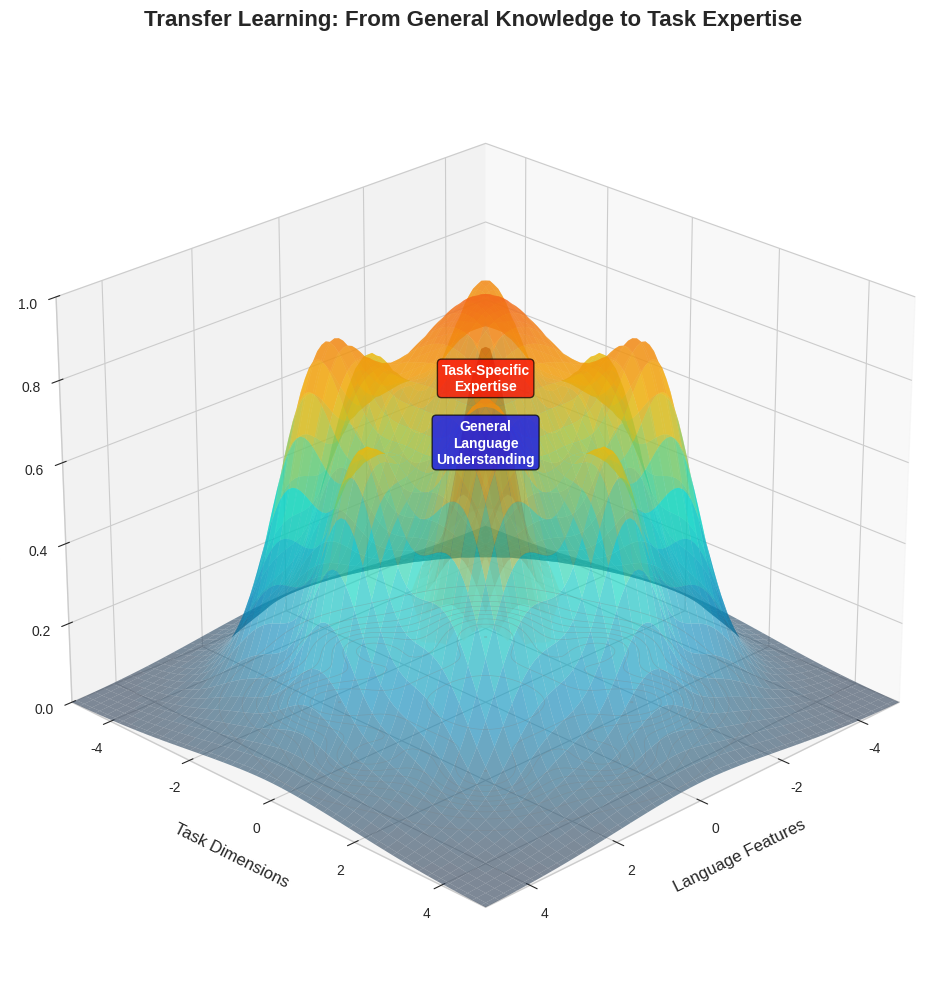

Generate this figure with matplotlib: (Note: this script raises an exception after producing the figure.)
import numpy as np
import matplotlib.pyplot as plt
from mpl_toolkits.mplot3d import Axes3D
from mpl_toolkits.mplot3d.art3d import Poly3DCollection
from matplotlib import cm
from matplotlib.colors import LinearSegmentedColormap
from scipy.ndimage import gaussian_filter
import matplotlib.patches as mpatches
from matplotlib.patches import FancyBboxPatch, Rectangle, Circle
import matplotlib.patches as patches

# Set style for professional visuals
plt.style.use('seaborn-v0_8-whitegrid')

def create_transfer_learning_landscape():
    """Create 3D landscape showing knowledge transfer from pre-training to fine-tuning"""
    fig = plt.figure(figsize=(14, 10))
    ax = fig.add_subplot(111, projection='3d')
    
    # Create meshgrid
    resolution = 100
    x = np.linspace(-5, 5, resolution)
    y = np.linspace(-5, 5, resolution)
    X, Y = np.meshgrid(x, y)
    
    # Create pre-training landscape (broad knowledge)
    Z_pretrain = np.zeros_like(X)
    
    # Large central peak (general language understanding)
    Z_pretrain += 3 * np.exp(-((X)**2 + (Y)**2) / 8)
    
    # Surrounding knowledge areas
    knowledge_areas = [
        (-2, -2, 1.5, 1.0),  # Grammar
        (2, -2, 1.5, 1.0),   # Syntax
        (-2, 2, 1.5, 1.0),   # Semantics
        (2, 2, 1.5, 1.0),    # World knowledge
        (0, -3, 1.2, 0.8),   # Named entities
        (0, 3, 1.2, 0.8),    # Common sense
        (-3, 0, 1.2, 0.8),   # Factual knowledge
        (3, 0, 1.2, 0.8),    # Relationships
    ]
    
    for x_pos, y_pos, height, width in knowledge_areas:
        Z_pretrain += height * np.exp(-((X - x_pos)**2 + (Y - y_pos)**2) / (width**2))
    
    # Add fine-tuning peak (specialized task)
    Z_finetune = Z_pretrain.copy()
    Z_finetune += 2.5 * np.exp(-((X - 1.5)**2 + (Y - 1.5)**2) / 0.3)  # Sharp peak for specific task
    
    # Apply smoothing
    Z_pretrain = gaussian_filter(Z_pretrain, sigma=1)
    Z_finetune = gaussian_filter(Z_finetune, sigma=1)
    
    # Normalize
    Z_pretrain = (Z_pretrain - Z_pretrain.min()) / (Z_pretrain.max() - Z_pretrain.min())
    Z_finetune = (Z_finetune - Z_finetune.min()) / (Z_finetune.max() - Z_finetune.min())
    
    # Create custom colormap
    colors = ['#2E4057', '#048ABF', '#04D9C4', '#F2B705', '#F26419']
    n_bins = 100
    cmap = LinearSegmentedColormap.from_list('transfer', colors, N=n_bins)
    
    # Plot pre-training surface
    surf = ax.plot_surface(X, Y, Z_pretrain, cmap=cmap, alpha=0.6,
                           linewidth=0, antialiased=True, label='Pre-training')
    
    # Plot fine-tuning peak
    mask = ((X - 1.5)**2 + (Y - 1.5)**2) < 1.5
    Z_peak = np.where(mask, Z_finetune, np.nan)
    ax.plot_surface(X, Y, Z_peak, cmap='Reds', alpha=0.8,
                   linewidth=0, antialiased=True)
    
    # Add contour lines at base
    ax.contour(X, Y, Z_pretrain, levels=10, colors='gray', alpha=0.3,
              linewidths=0.5, offset=0, zdir='z')
    
    # Labels and styling
    ax.set_xlabel('Language Features', fontsize=12, labelpad=10)
    ax.set_ylabel('Task Dimensions', fontsize=12, labelpad=10)
    ax.set_zlabel('Knowledge Depth', fontsize=12, labelpad=10)
    ax.set_title('Transfer Learning: From General Knowledge to Task Expertise',
                fontsize=16, fontweight='bold', pad=20)
    
    # Add annotations
    ax.text(0, 0, 0.6, 'General\nLanguage\nUnderstanding', fontsize=10,
           ha='center', fontweight='bold', color='white',
           bbox=dict(boxstyle='round,pad=0.3', facecolor='blue', alpha=0.7))
    
    ax.text(1.5, 1.5, 0.9, 'Task-Specific\nExpertise', fontsize=10,
           ha='center', fontweight='bold', color='white',
           bbox=dict(boxstyle='round,pad=0.3', facecolor='red', alpha=0.7))
    
    # Set viewing angle
    ax.view_init(elev=25, azim=45)
    ax.set_xlim(-5, 5)
    ax.set_ylim(-5, 5)
    ax.set_zlim(0, 1)
    
    plt.tight_layout()
    plt.savefig('../figures/transfer_learning_landscape.pdf', dpi=300, bbox_inches='tight')
    plt.close()

def create_bert_vs_gpt_architecture():
    """Create side-by-side 3D comparison of BERT and GPT architectures"""
    fig = plt.figure(figsize=(16, 8))
    
    # BERT Architecture (left)
    ax1 = fig.add_subplot(121, projection='3d')
    
    # Create BERT blocks (bidirectional)
    layers = 12
    hidden_dim = 768
    heads = 12
    
    # Transformer blocks
    for layer in range(layers):
        z = layer * 0.8
        # Bidirectional attention (full cube)
        x = [0, 3, 3, 0, 0, 3, 3, 0]
        y = [0, 0, 2, 2, 0, 0, 2, 2]
        z_coords = [z, z, z, z, z+0.6, z+0.6, z+0.6, z+0.6]
        
        # Draw cube faces
        for i in range(4):
            ax1.plot([x[i], x[i+4]], [y[i], y[i+4]], [z_coords[i], z_coords[i+4]], 
                    'b-', alpha=0.3)
        
        # Color based on layer depth
        color = plt.cm.Blues(0.3 + 0.6 * layer / layers)
        
        # Add faces
        verts = [list(zip(x[0:4], y[0:4], z_coords[0:4]))]
        ax1.add_collection3d(Poly3DCollection(verts, alpha=0.7, facecolor=color, edgecolor='darkblue'))
    
    # Add bidirectional arrows
    ax1.quiver(1.5, 1, layers/2, 1, 0, 0, color='red', arrow_length_ratio=0.3, linewidth=2)
    ax1.quiver(1.5, 1, layers/2, -1, 0, 0, color='red', arrow_length_ratio=0.3, linewidth=2)
    
    ax1.set_title('BERT: Bidirectional Encoder', fontsize=14, fontweight='bold')
    ax1.set_xlabel('Width')
    ax1.set_ylabel('Depth')
    ax1.set_zlabel('Layers')
    ax1.set_xlim(-1, 4)
    ax1.set_ylim(-1, 3)
    ax1.set_zlim(0, layers)
    ax1.view_init(elev=20, azim=45)
    
    # GPT Architecture (right)
    ax2 = fig.add_subplot(122, projection='3d')
    
    # Create GPT blocks (unidirectional)
    for layer in range(layers):
        z = layer * 0.8
        # Unidirectional attention (triangular prism)
        x = [0, 3, 0, 0, 3, 0]
        y = [0, 0, 2, 0, 0, 2]
        z_coords = [z, z, z, z+0.6, z+0.6, z+0.6]
        
        # Draw triangular prism
        for i in range(3):
            ax2.plot([x[i], x[i+3]], [y[i], y[i+3]], [z_coords[i], z_coords[i+3]], 
                    'g-', alpha=0.3)
        
        # Color based on layer depth
        color = plt.cm.Greens(0.3 + 0.6 * layer / layers)
        
        # Add faces
        verts = [list(zip(x[0:3], y[0:3], z_coords[0:3]))]
        ax2.add_collection3d(Poly3DCollection(verts, alpha=0.7, facecolor=color, edgecolor='darkgreen'))
    
    # Add unidirectional arrow
    ax2.quiver(1, 1, layers/2, 1, 0, 0, color='red', arrow_length_ratio=0.3, linewidth=2)
    
    ax2.set_title('GPT: Unidirectional Decoder', fontsize=14, fontweight='bold')
    ax2.set_xlabel('Width')
    ax2.set_ylabel('Depth')
    ax2.set_zlabel('Layers')
    ax2.set_xlim(-1, 4)
    ax2.set_ylim(-1, 3)
    ax2.set_zlim(0, layers)
    ax2.view_init(elev=20, azim=45)
    
    plt.suptitle('BERT vs GPT: Architectural Differences', fontsize=16, fontweight='bold')
    plt.tight_layout()
    plt.savefig('../figures/bert_vs_gpt_architecture.pdf', dpi=300, bbox_inches='tight')
    plt.close()

def create_pretraining_timeline():
    """Create timeline showing evolution of pre-trained models"""
    fig, ax = plt.subplots(figsize=(14, 8))
    
    # Timeline data
    models = [
        (2018.0, 'ELMo', 94, 'First deep contextualized'),
        (2018.5, 'GPT', 117, 'Unsupervised pre-training'),
        (2018.8, 'BERT', 340, 'Bidirectional pre-training'),
        (2019.2, 'GPT-2', 1500, 'Zero-shot task transfer'),
        (2019.6, 'RoBERTa', 355, 'Optimized BERT'),
        (2019.8, 'T5', 11000, 'Text-to-text unified'),
        (2020.5, 'GPT-3', 175000, 'Few-shot learning'),
        (2022.0, 'PaLM', 540000, 'Pathways language model'),
        (2022.3, 'ChatGPT', 175000, 'Instruction following'),
        (2023.0, 'GPT-4', 1760000, 'Multimodal understanding'),
        (2024.0, 'Claude-3', 2000000, 'Constitutional AI'),
    ]
    
    # Extract data
    years = [m[0] for m in models]
    names = [m[1] for m in models]
    params = [m[2] for m in models]
    descriptions = [m[3] for m in models]
    
    # Create log scale for parameters
    log_params = np.log10(np.array(params))
    
    # Create timeline
    ax.scatter(years, log_params, s=200, c=years, cmap='viridis', 
              edgecolors='black', linewidth=2, zorder=3)
    
    # Add trend line
    z = np.polyfit(years, log_params, 2)
    p = np.poly1d(z)
    x_trend = np.linspace(2018, 2024, 100)
    ax.plot(x_trend, p(x_trend), 'r--', alpha=0.5, linewidth=2, 
           label='Exponential growth trend')
    
    # Add labels
    for i, (year, name, param, desc) in enumerate(models):
        # Alternate label positions
        if i % 2 == 0:
            xytext = (year, log_params[i] + 0.3)
            va = 'bottom'
        else:
            xytext = (year, log_params[i] - 0.3)
            va = 'top'
        
        ax.annotate(f'{name}\n{param/1000:.1f}B params',
                   xy=(year, log_params[i]), xytext=xytext,
                   fontsize=9, ha='center', va=va,
                   bbox=dict(boxstyle='round,pad=0.3', 
                            facecolor='white', alpha=0.8),
                   arrowprops=dict(arrowstyle='->', 
                                 connectionstyle='arc3,rad=0.2',
                                 color='gray', alpha=0.5))
    
    # Formatting
    ax.set_xlabel('Year', fontsize=12)
    ax.set_ylabel('Model Size (log scale)', fontsize=12)
    ax.set_title('Evolution of Pre-trained Language Models', fontsize=16, fontweight='bold')
    
    # Y-axis labels
    y_labels = ['100M', '1B', '10B', '100B', '1T', '10T']
    y_positions = [2, 3, 4, 5, 6, 7]
    ax.set_yticks(y_positions)
    ax.set_yticklabels(y_labels)
    
    ax.grid(True, alpha=0.3)
    ax.set_xlim(2017.5, 2024.5)
    ax.set_ylim(1.5, 7)
    
    # Add era annotations
    ax.axvspan(2018, 2019, alpha=0.1, color='blue', label='Contextualized Era')
    ax.axvspan(2019, 2020.5, alpha=0.1, color='green', label='Scale Era')
    ax.axvspan(2020.5, 2024, alpha=0.1, color='red', label='Foundation Model Era')
    
    ax.legend(loc='upper left', fontsize=10)
    
    plt.tight_layout()
    plt.savefig('../figures/pretraining_timeline.pdf', dpi=300, bbox_inches='tight')
    plt.close()

def create_fine_tuning_process():
    """Create visualization of fine-tuning process"""
    fig, (ax1, ax2) = plt.subplots(1, 2, figsize=(14, 6))
    
    # Left: Loss curves comparison
    epochs = np.linspace(0, 20, 100)
    
    # Training from scratch
    scratch_loss = 2.5 * np.exp(-epochs/5) + 0.3 + 0.1 * np.random.randn(100) * np.exp(-epochs/10)
    scratch_acc = 1 - (0.7 * np.exp(-epochs/8) + 0.1)
    
    # Fine-tuning
    finetune_loss = 0.8 * np.exp(-epochs/2) + 0.1 + 0.05 * np.random.randn(100) * np.exp(-epochs/10)
    finetune_acc = 1 - (0.2 * np.exp(-epochs/3) + 0.05)
    
    # Plot loss
    ax1.plot(epochs, scratch_loss, 'r-', linewidth=2, label='Training from Scratch')
    ax1.plot(epochs, finetune_loss, 'b-', linewidth=2, label='Fine-tuning Pre-trained')
    ax1.fill_between(epochs, scratch_loss, finetune_loss, where=(scratch_loss > finetune_loss),
                     alpha=0.3, color='green', label='Efficiency Gain')
    
    ax1.set_xlabel('Training Epochs', fontsize=12)
    ax1.set_ylabel('Loss', fontsize=12)
    ax1.set_title('Training Efficiency: Scratch vs Fine-tuning', fontsize=14, fontweight='bold')
    ax1.legend(loc='upper right')
    ax1.grid(True, alpha=0.3)
    ax1.set_ylim(0, 3)
    
    # Add annotations
    ax1.annotate('Converges in 3 epochs!', xy=(3, finetune_loss[15]), xytext=(6, 1),
                arrowprops=dict(arrowstyle='->', color='blue', lw=2),
                fontsize=11, color='blue', fontweight='bold')
    ax1.annotate('Still learning basics', xy=(10, scratch_loss[50]), xytext=(12, 2),
                arrowprops=dict(arrowstyle='->', color='red', lw=2),
                fontsize=11, color='red', fontweight='bold')
    
    # Right: Accuracy comparison
    ax2.plot(epochs, scratch_acc * 100, 'r-', linewidth=2, label='Training from Scratch')
    ax2.plot(epochs, finetune_acc * 100, 'b-', linewidth=2, label='Fine-tuning Pre-trained')
    
    # Add performance milestones
    ax2.axhline(y=90, color='green', linestyle='--', alpha=0.5)
    ax2.text(15, 91, '90% Accuracy Target', fontsize=10, color='green')
    
    # Mark when each reaches 90%
    scratch_90 = np.where(scratch_acc * 100 >= 90)[0]
    finetune_90 = np.where(finetune_acc * 100 >= 90)[0]
    
    if len(scratch_90) > 0:
        ax2.plot(epochs[scratch_90[0]], 90, 'ro', markersize=10)
        ax2.text(epochs[scratch_90[0]], 85, f'{epochs[scratch_90[0]]:.1f} epochs',
                ha='center', fontsize=9, color='red')
    
    if len(finetune_90) > 0:
        ax2.plot(epochs[finetune_90[0]], 90, 'bo', markersize=10)
        ax2.text(epochs[finetune_90[0]], 85, f'{epochs[finetune_90[0]]:.1f} epochs',
                ha='center', fontsize=9, color='blue')
    
    ax2.set_xlabel('Training Epochs', fontsize=12)
    ax2.set_ylabel('Accuracy (%)', fontsize=12)
    ax2.set_title('Performance: Scratch vs Fine-tuning', fontsize=14, fontweight='bold')
    ax2.legend(loc='lower right')
    ax2.grid(True, alpha=0.3)
    ax2.set_ylim(20, 100)
    
    plt.suptitle('The Power of Pre-training: 10x Faster Convergence', fontsize=16, fontweight='bold')
    plt.tight_layout()
    plt.savefig('../figures/fine_tuning_process.pdf', dpi=300, bbox_inches='tight')
    plt.close()

def create_model_size_comparison():
    """Create comparison of model sizes and capabilities"""
    fig, (ax1, ax2) = plt.subplots(1, 2, figsize=(14, 6))
    
    # Model data
    models = {
        'BERT-Base': {'params': 0.11, 'layers': 12, 'performance': 82},
        'BERT-Large': {'params': 0.34, 'layers': 24, 'performance': 85},
        'GPT-2': {'params': 1.5, 'layers': 48, 'performance': 88},
        'T5-Base': {'params': 0.22, 'layers': 12, 'performance': 84},
        'T5-Large': {'params': 0.77, 'layers': 24, 'performance': 87},
        'GPT-3': {'params': 175, 'layers': 96, 'performance': 93},
        'PaLM': {'params': 540, 'layers': 118, 'performance': 95},
        'GPT-4': {'params': 1760, 'layers': 120, 'performance': 97},
    }
    
    # Extract data
    names = list(models.keys())
    params = [models[m]['params'] for m in names]
    layers = [models[m]['layers'] for m in names]
    performance = [models[m]['performance'] for m in names]
    
    # Left: Model size bubble chart
    colors = plt.cm.viridis(np.linspace(0.2, 0.9, len(names)))
    
    for i, (name, param, layer, perf) in enumerate(zip(names, params, layers, performance)):
        # Bubble size proportional to log of parameters
        size = np.log10(param + 1) * 500 + 100
        ax1.scatter(layer, perf, s=size, c=[colors[i]], alpha=0.6,
                   edgecolors='black', linewidth=2)
        
        # Add labels
        if param < 10:
            label = f'{name}\n{param:.2f}B'
        else:
            label = f'{name}\n{param:.0f}B'
        
        ax1.annotate(label, xy=(layer, perf), 
                    fontsize=9, ha='center', va='center')
    
    ax1.set_xlabel('Number of Layers', fontsize=12)
    ax1.set_ylabel('Performance Score (%)', fontsize=12)
    ax1.set_title('Model Architecture vs Performance', fontsize=14, fontweight='bold')
    ax1.grid(True, alpha=0.3)
    ax1.set_xlim(0, 130)
    ax1.set_ylim(80, 100)
    
    # Right: Parameter count bar chart (log scale)
    y_pos = np.arange(len(names))
    bars = ax2.barh(y_pos, params, color=colors, edgecolor='black', linewidth=1)
    
    # Add value labels
    for i, (bar, param) in enumerate(zip(bars, params)):
        width = bar.get_width()
        if param < 10:
            label = f'{param:.2f}B'
        else:
            label = f'{param:.0f}B'
        ax2.text(width * 1.1, bar.get_y() + bar.get_height()/2,
                label, ha='left', va='center', fontsize=10)
    
    ax2.set_yticks(y_pos)
    ax2.set_yticklabels(names)
    ax2.set_xlabel('Parameters (Billions, log scale)', fontsize=12)
    ax2.set_title('Model Size Comparison', fontsize=14, fontweight='bold')
    ax2.set_xscale('log')
    ax2.grid(True, alpha=0.3, axis='x')
    ax2.set_xlim(0.05, 5000)
    
    # Add size categories
    ax2.axvspan(0.05, 1, alpha=0.1, color='green', label='Small (<1B)')
    ax2.axvspan(1, 100, alpha=0.1, color='yellow', label='Medium (1-100B)')
    ax2.axvspan(100, 5000, alpha=0.1, color='red', label='Large (>100B)')
    ax2.legend(loc='lower right', fontsize=10)
    
    plt.suptitle('Pre-trained Models: Size, Architecture, and Performance', 
                fontsize=16, fontweight='bold')
    plt.tight_layout()
    plt.savefig('../figures/model_size_comparison.pdf', dpi=300, bbox_inches='tight')
    plt.close()

def create_bert_masking_visualization():
    """Create visualization of BERT's masked language modeling"""
    fig, axes = plt.subplots(2, 2, figsize=(14, 10))
    
    # Original sentence
    sentence = ["The", "cat", "sat", "on", "the", "mat"]
    positions = list(range(len(sentence)))
    
    # Subplot 1: Original sentence
    ax = axes[0, 0]
    for i, word in enumerate(sentence):
        rect = Rectangle((i, 0), 0.9, 0.8, facecolor='lightblue', 
                        edgecolor='black', linewidth=2)
        ax.add_patch(rect)
        ax.text(i + 0.45, 0.4, word, ha='center', va='center', 
               fontsize=12, fontweight='bold')
    
    ax.set_xlim(-0.1, len(sentence))
    ax.set_ylim(-0.1, 1)
    ax.set_title('Step 1: Original Sentence', fontsize=14, fontweight='bold')
    ax.axis('off')
    
    # Subplot 2: Masked sentence
    ax = axes[0, 1]
    masked_idx = 1  # Mask "cat"
    for i, word in enumerate(sentence):
        if i == masked_idx:
            color = 'red'
            text = '[MASK]'
        else:
            color = 'lightblue'
            text = word
        
        rect = Rectangle((i, 0), 0.9, 0.8, facecolor=color, 
                        edgecolor='black', linewidth=2, alpha=0.7)
        ax.add_patch(rect)
        ax.text(i + 0.45, 0.4, text, ha='center', va='center',
               fontsize=12, fontweight='bold',
               color='white' if i == masked_idx else 'black')
    
    ax.set_xlim(-0.1, len(sentence))
    ax.set_ylim(-0.1, 1)
    ax.set_title('Step 2: Apply Masking (15% randomly)', fontsize=14, fontweight='bold')
    ax.axis('off')
    
    # Subplot 3: Bidirectional attention
    ax = axes[1, 0]
    for i, word in enumerate(sentence):
        if i == masked_idx:
            color = 'red'
            text = '[MASK]'
        else:
            color = 'lightgreen'
            text = word
        
        rect = Rectangle((i, 0), 0.9, 0.8, facecolor=color,
                        edgecolor='black', linewidth=2, alpha=0.7)
        ax.add_patch(rect)
        ax.text(i + 0.45, 0.4, text, ha='center', va='center',
               fontsize=12, fontweight='bold',
               color='white' if i == masked_idx else 'black')
        
        # Draw attention arrows
        if i != masked_idx:
            ax.arrow(i + 0.45, 0.8, 
                    (masked_idx - i) * 0.8, 0.7,
                    head_width=0.1, head_length=0.1,
                    fc='blue', ec='blue', alpha=0.5)
    
    ax.set_xlim(-0.1, len(sentence))
    ax.set_ylim(-0.1, 2)
    ax.set_title('Step 3: Bidirectional Context', fontsize=14, fontweight='bold')
    ax.text(masked_idx + 0.45, 1.7, 'All words contribute\nto prediction',
           ha='center', va='center', fontsize=11,
           bbox=dict(boxstyle='round,pad=0.3', facecolor='yellow', alpha=0.5))
    ax.axis('off')
    
    # Subplot 4: Prediction
    ax = axes[1, 1]
    predictions = [("cat", 0.89), ("dog", 0.05), ("rat", 0.03), ("bat", 0.02), ("hat", 0.01)]
    
    for i, word in enumerate(sentence):
        if i == masked_idx:
            # Show prediction distribution
            rect = Rectangle((i, 0), 0.9, 0.8, facecolor='lightgreen',
                           edgecolor='black', linewidth=2)
            ax.add_patch(rect)
            ax.text(i + 0.45, 0.4, 'cat', ha='center', va='center',
                   fontsize=12, fontweight='bold', color='darkgreen')
            
            # Show top predictions
            for j, (pred_word, prob) in enumerate(predictions):
                y_pos = 1.2 + j * 0.25
                color = 'green' if j == 0 else 'gray'
                ax.text(i + 0.45, y_pos, f'{pred_word}: {prob:.2%}',
                       ha='center', va='center', fontsize=10,
                       color=color, fontweight='bold' if j == 0 else 'normal')
        else:
            rect = Rectangle((i, 0), 0.9, 0.8, facecolor='lightblue',
                           edgecolor='black', linewidth=2)
            ax.add_patch(rect)
            ax.text(i + 0.45, 0.4, word, ha='center', va='center',
                   fontsize=12, fontweight='bold')
    
    ax.set_xlim(-0.1, len(sentence))
    ax.set_ylim(-0.1, 3)
    ax.set_title('Step 4: Predict Masked Token', fontsize=14, fontweight='bold')
    ax.axis('off')
    
    plt.suptitle('BERT Masked Language Modeling Process', fontsize=16, fontweight='bold')
    plt.tight_layout()
    plt.savefig('../figures/bert_masking_visualization.pdf', dpi=300, bbox_inches='tight')
    plt.close()

if __name__ == "__main__":
    print("Generating Week 6 Pre-trained Models visualizations...")
    
    print("Creating transfer learning landscape...")
    create_transfer_learning_landscape()
    print("Created: transfer_learning_landscape.pdf")
    
    print("Creating BERT vs GPT architecture comparison...")
    create_bert_vs_gpt_architecture()
    print("Created: bert_vs_gpt_architecture.pdf")
    
    print("Creating pre-training timeline...")
    create_pretraining_timeline()
    print("Created: pretraining_timeline.pdf")
    
    print("Creating fine-tuning process visualization...")
    create_fine_tuning_process()
    print("Created: fine_tuning_process.pdf")
    
    print("Creating model size comparison...")
    create_model_size_comparison()
    print("Created: model_size_comparison.pdf")
    
    print("Creating BERT masking visualization...")
    create_bert_masking_visualization()
    print("Created: bert_masking_visualization.pdf")
    
    print("\nAll Week 6 visualizations generated successfully!")